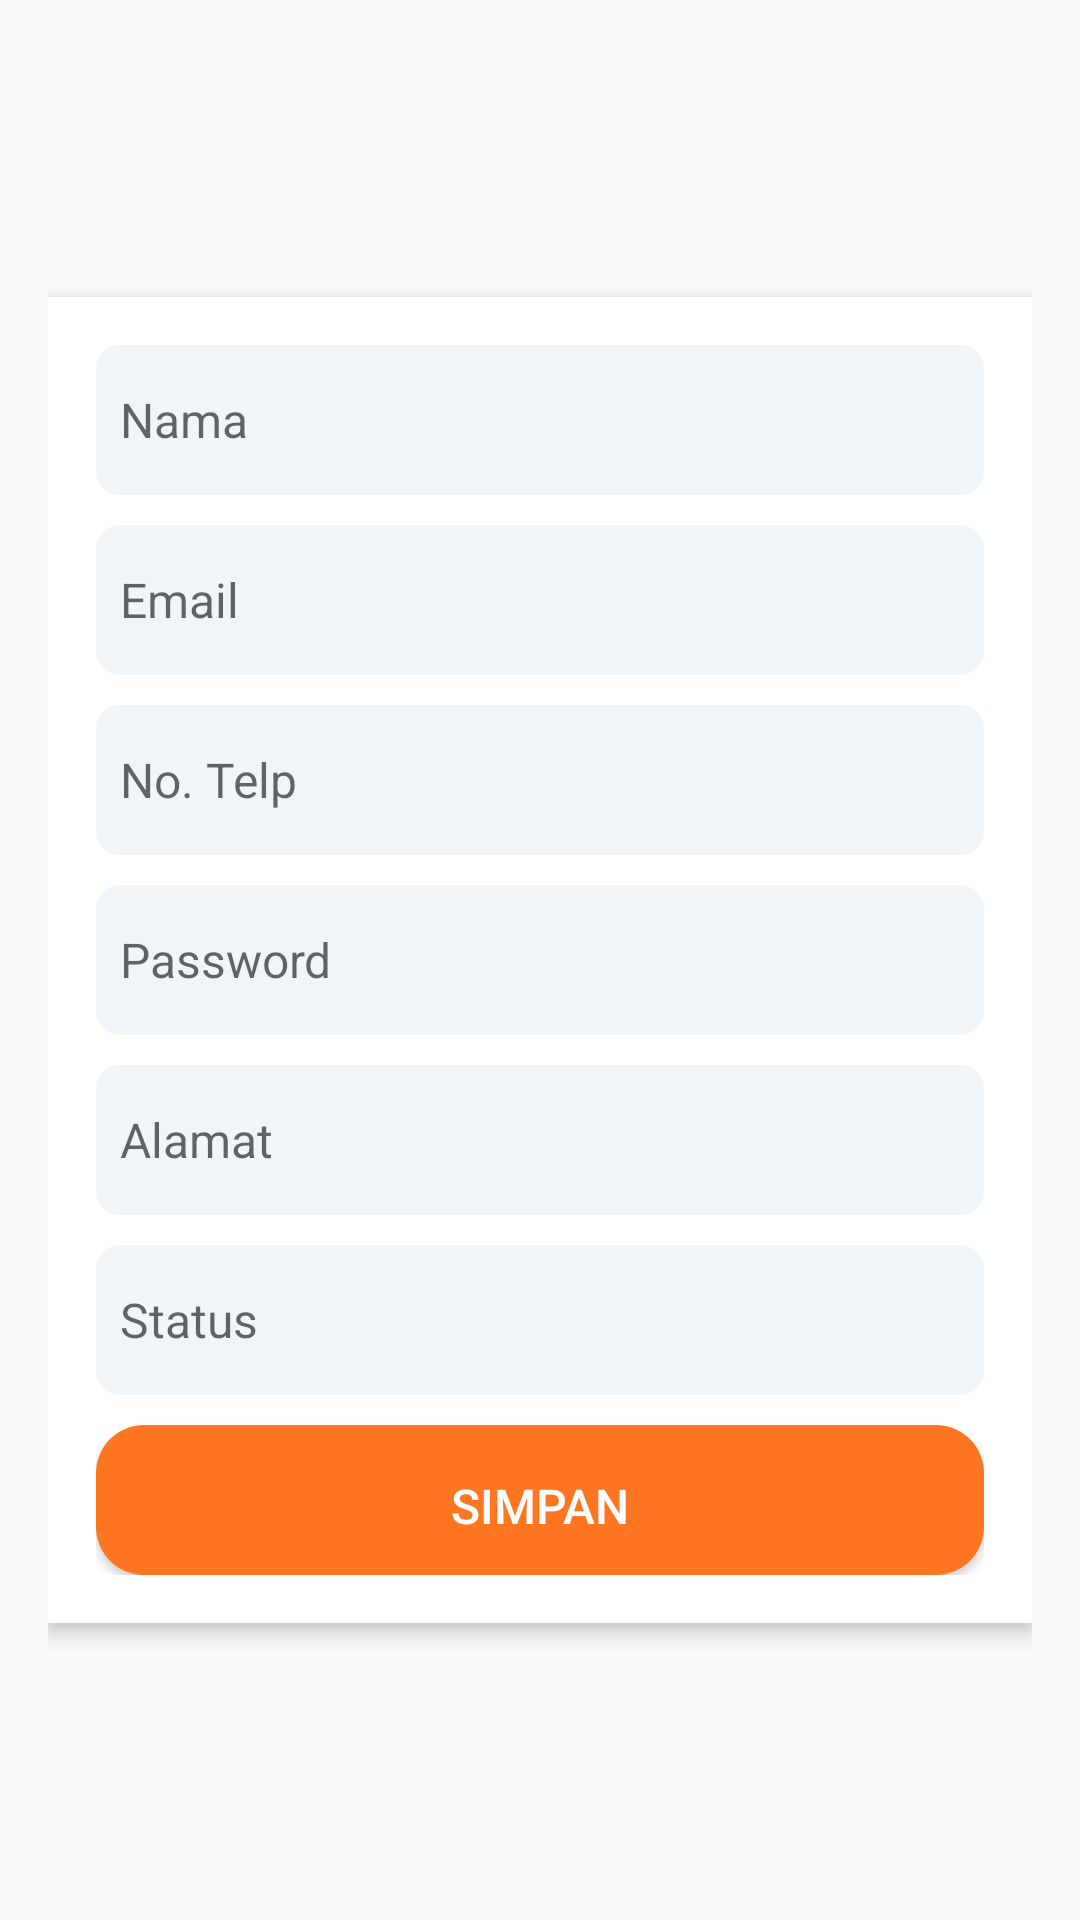

Produce the Android XML layout that renders to this screen, including the resource entries it uses.
<!-- AndroidManifest.xml: application theme Theme.RideRocket -->
<!-- res/layout/tambah_user_dialog.xml -->
<?xml version="1.0" encoding="utf-8"?>
<RelativeLayout xmlns:android="http://schemas.android.com/apk/res/android"
    android:layout_width="match_parent"
    android:layout_height="match_parent"
    android:padding="16dp">

    <LinearLayout
        android:layout_width="match_parent"
        android:layout_height="wrap_content"
        android:orientation="vertical"
        android:padding="16dp"
        android:background="#FFFFFF"
        android:elevation="4dp"
        android:layout_centerInParent="true">

        <EditText
            android:id="@+id/etNama"
            android:layout_width="match_parent"
            android:layout_height="50dp"
            android:hint="Nama"
            android:textSize="16sp"
            android:padding="8dp"
            android:background="@drawable/edit_text_background"
            android:layout_marginBottom="10dp" />

        <EditText
            android:id="@+id/etEmail"
            android:layout_width="match_parent"
            android:layout_height="50dp"
            android:hint="Email"
            android:textSize="16sp"
            android:padding="8dp"
            android:background="@drawable/edit_text_background"
            android:layout_marginBottom="10dp" />

        <EditText
            android:id="@+id/etNoTelp"
            android:layout_width="match_parent"
            android:layout_height="50dp"
            android:hint="No. Telp"
            android:textSize="16sp"
            android:padding="8dp"
            android:background="@drawable/edit_text_background"
            android:layout_marginBottom="10dp" />

        <EditText
            android:id="@+id/etPassword"
            android:layout_width="match_parent"
            android:layout_height="50dp"
            android:hint="Password"
            android:textSize="16sp"
            android:padding="8dp"
            android:background="@drawable/edit_text_background"
            android:inputType="textPassword"
            android:layout_marginBottom="10dp" />

        <EditText
            android:id="@+id/etAlamat"
            android:layout_width="match_parent"
            android:layout_height="50dp"
            android:hint="Alamat"
            android:textSize="16sp"
            android:padding="8dp"
            android:background="@drawable/edit_text_background"
            android:layout_marginBottom="10dp" />

        <EditText
            android:id="@+id/etStatus"
            android:layout_width="match_parent"
            android:layout_height="50dp"
            android:hint="Status"
            android:textSize="16sp"
            android:padding="8dp"
            android:background="@drawable/edit_text_background"
            android:layout_marginBottom="10dp" />

        <Button
            android:id="@+id/btnSimpan"
            android:layout_width="match_parent"
            android:layout_height="50dp"
            android:text="Simpan"
            android:background="@drawable/send_button_bg"
            android:textColor="@android:color/white"
            android:textSize="16sp" />
    </LinearLayout>
</RelativeLayout>
<!-- resources referenced by this layout -->
<resources>
  <!-- drawable edit_text_background (drawable) -->
  <?xml version="1.0" encoding="utf-8"?>
  <shape xmlns:android="http://schemas.android.com/apk/res/android">
      <solid android:color="#F0F5FA"/>
      <corners android:radius="8dp"/>
      <padding android:left="16dp"
          android:top="12dp"
          android:right="16dp"
          android:bottom="12dp"/>
  </shape>
  <!-- drawable send_button_bg (drawable) -->
  <?xml version="1.0" encoding="utf-8"?>
  <shape xmlns:android="http://schemas.android.com/apk/res/android">
      <solid android:color="#FF7622" />
      <corners android:radius="16dp" />
      <padding
          android:left="16dp"
          android:top="16dp"
          android:right="16dp"
          android:bottom="16dp" />
  </shape>
  <style name="Theme.RideRocket" parent="Base.Theme.RideRocket" />
  <style name="Base.Theme.RideRocket" parent="Theme.AppCompat.Light.NoActionBar">
          
          
      </style>
</resources>
